Photos from the image-classification dataset "kaifeng-chrysanthemum-visual-classification-model" in the GitHub repository Remiiil1a/kaifeng-chrysanthemum-visual-classification-model. Its 10 classes are: 01 huangse pingban, 02 baise guanban, 03 lvse jiban, 04 fense pingban, 05 hongse qiuxing, 06 fuse feiwu, 07 huangse guanban, 08 fense chiban, 09 huangse qiuxing, 10 hongse sheban.

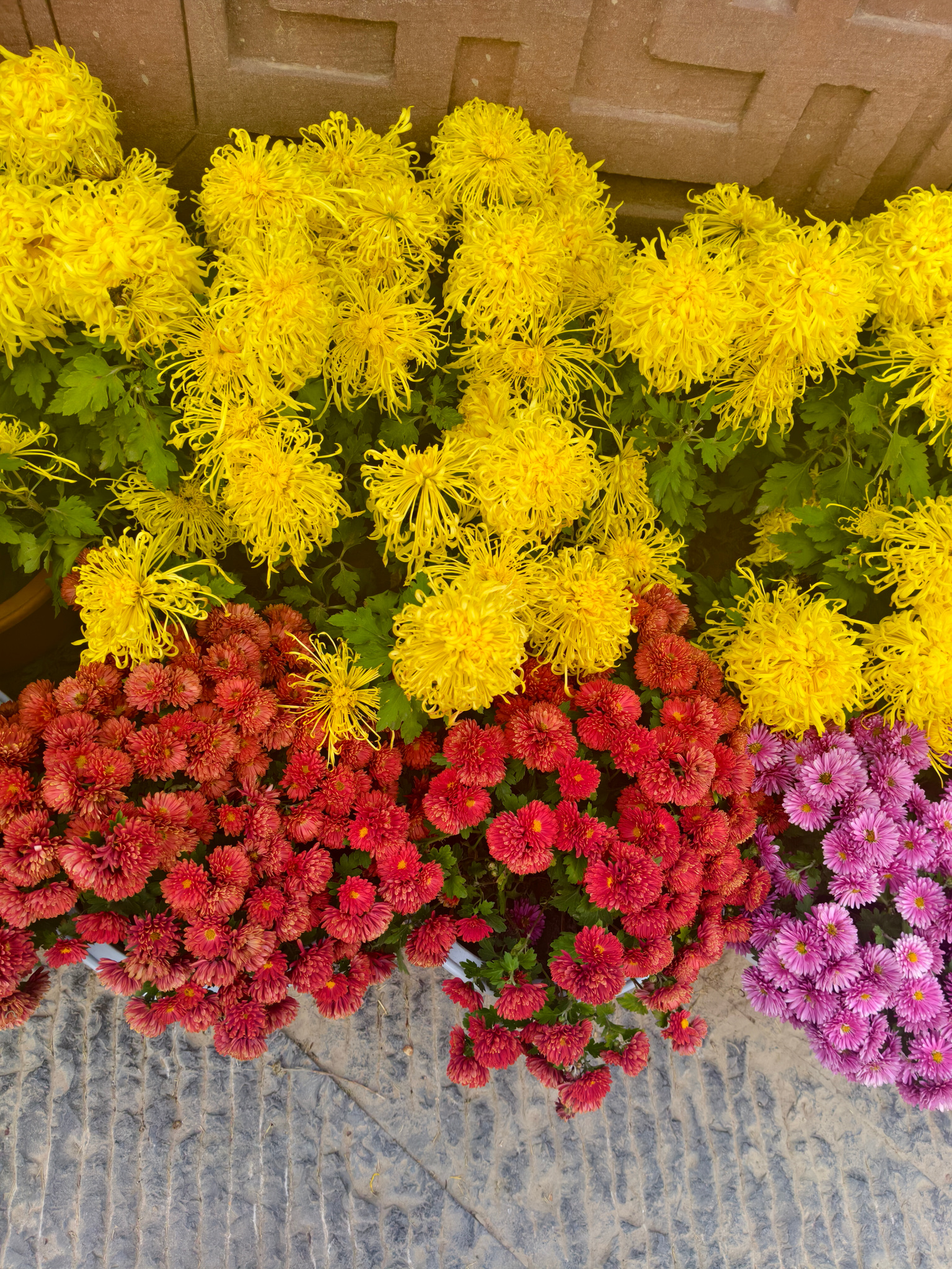
Label: 07 huangse guanban

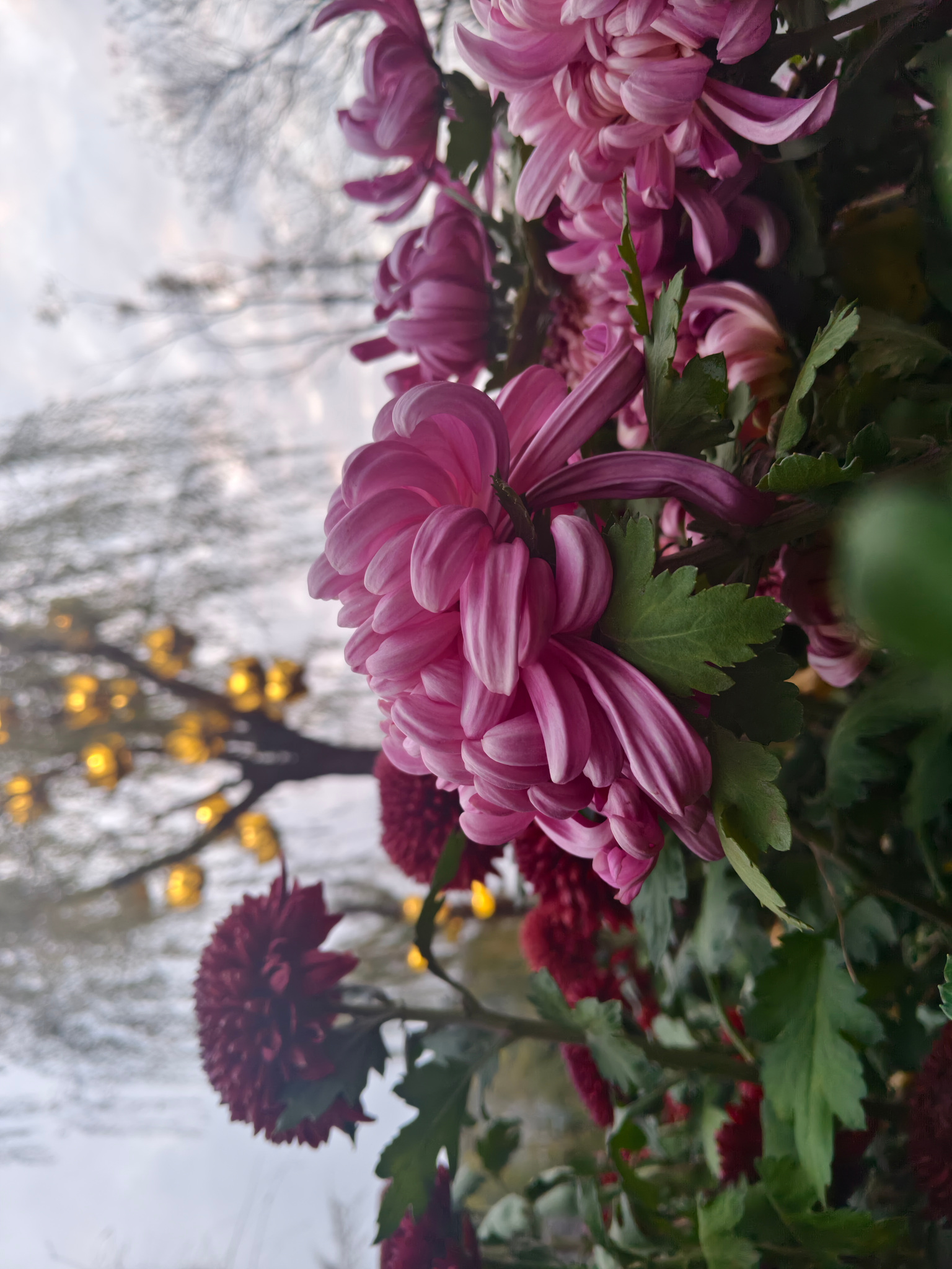
Label: 08 fense chiban

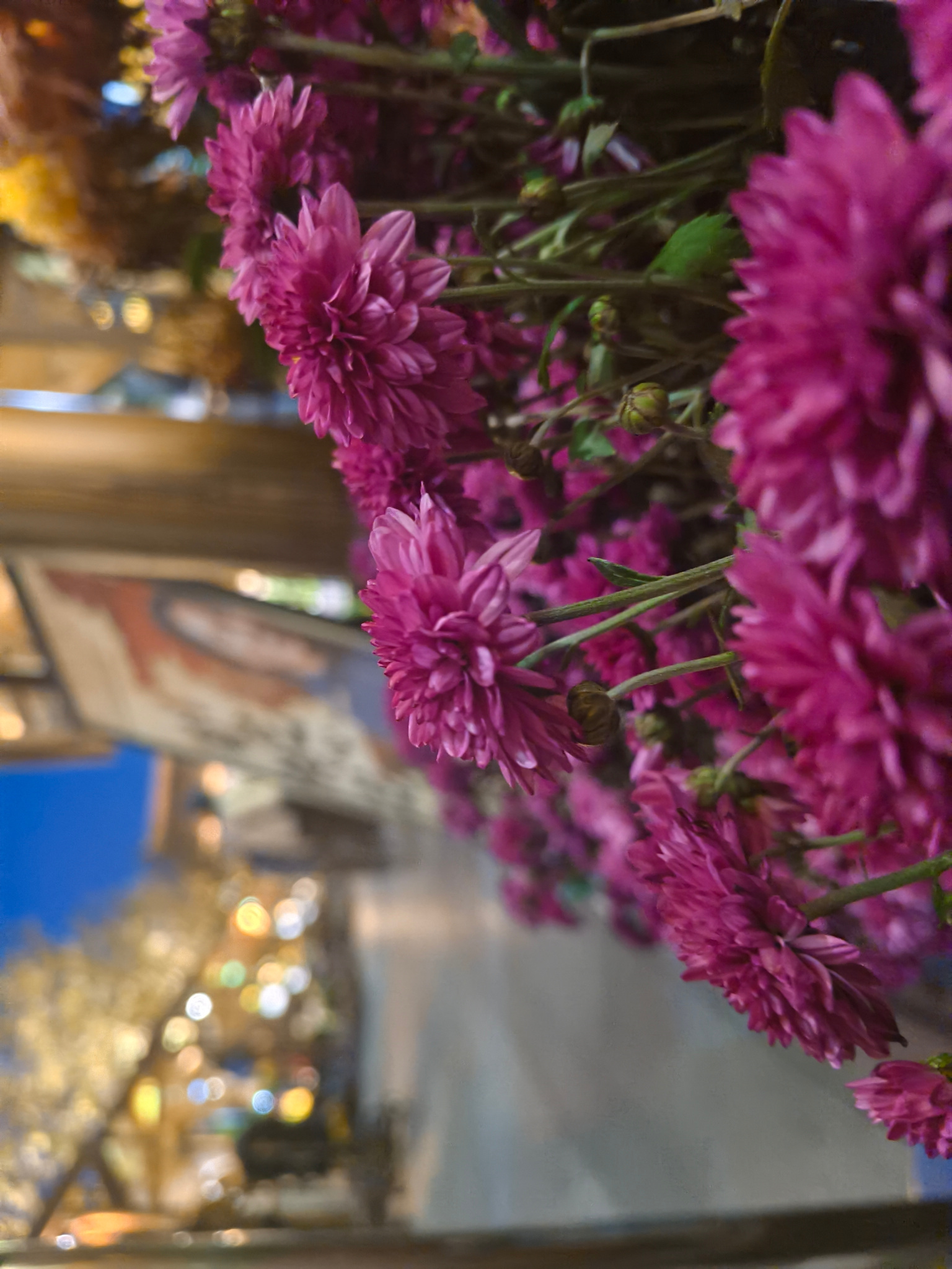
Label: 04 fense pingban

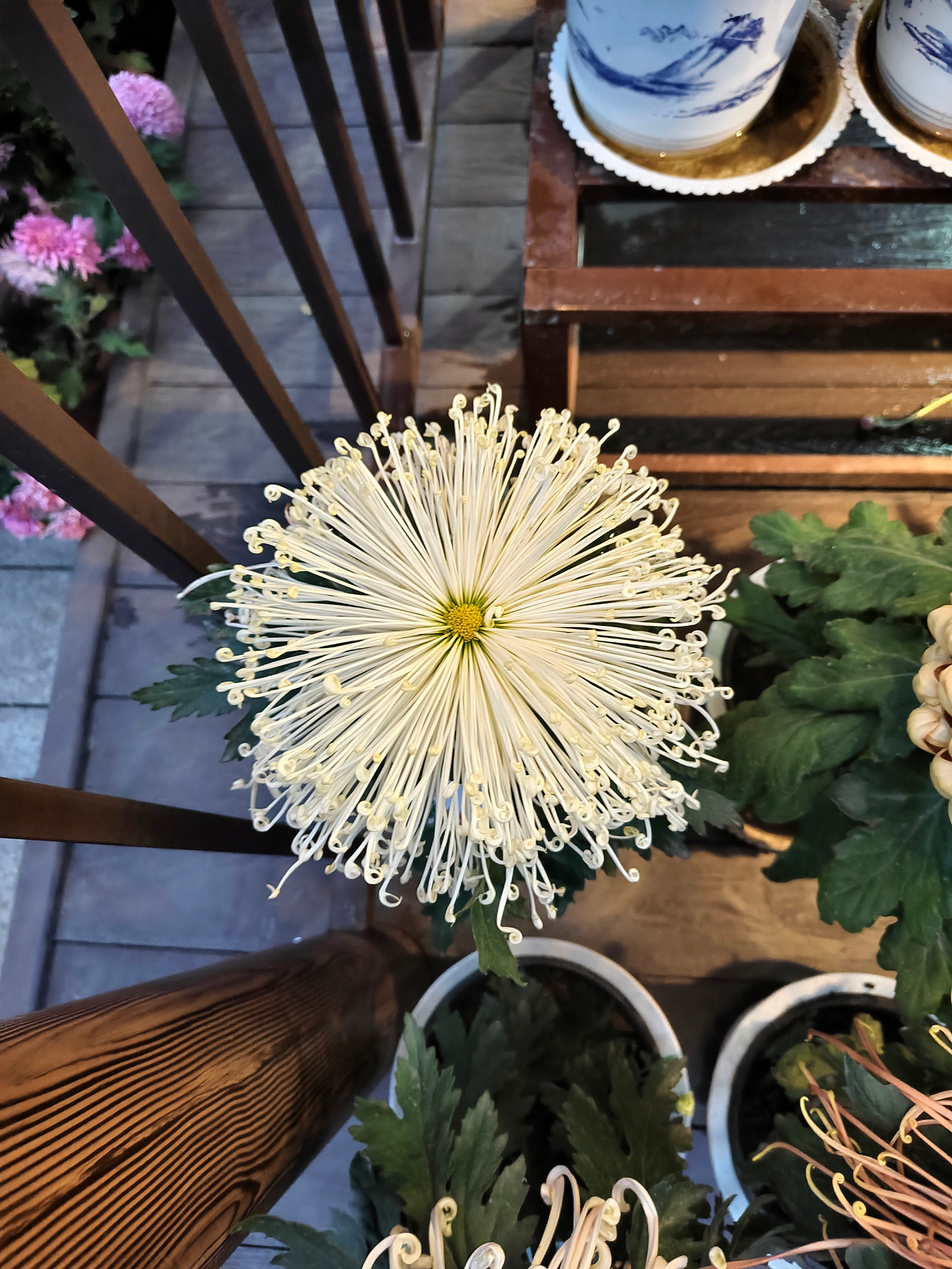
Label: 02 baise guanban

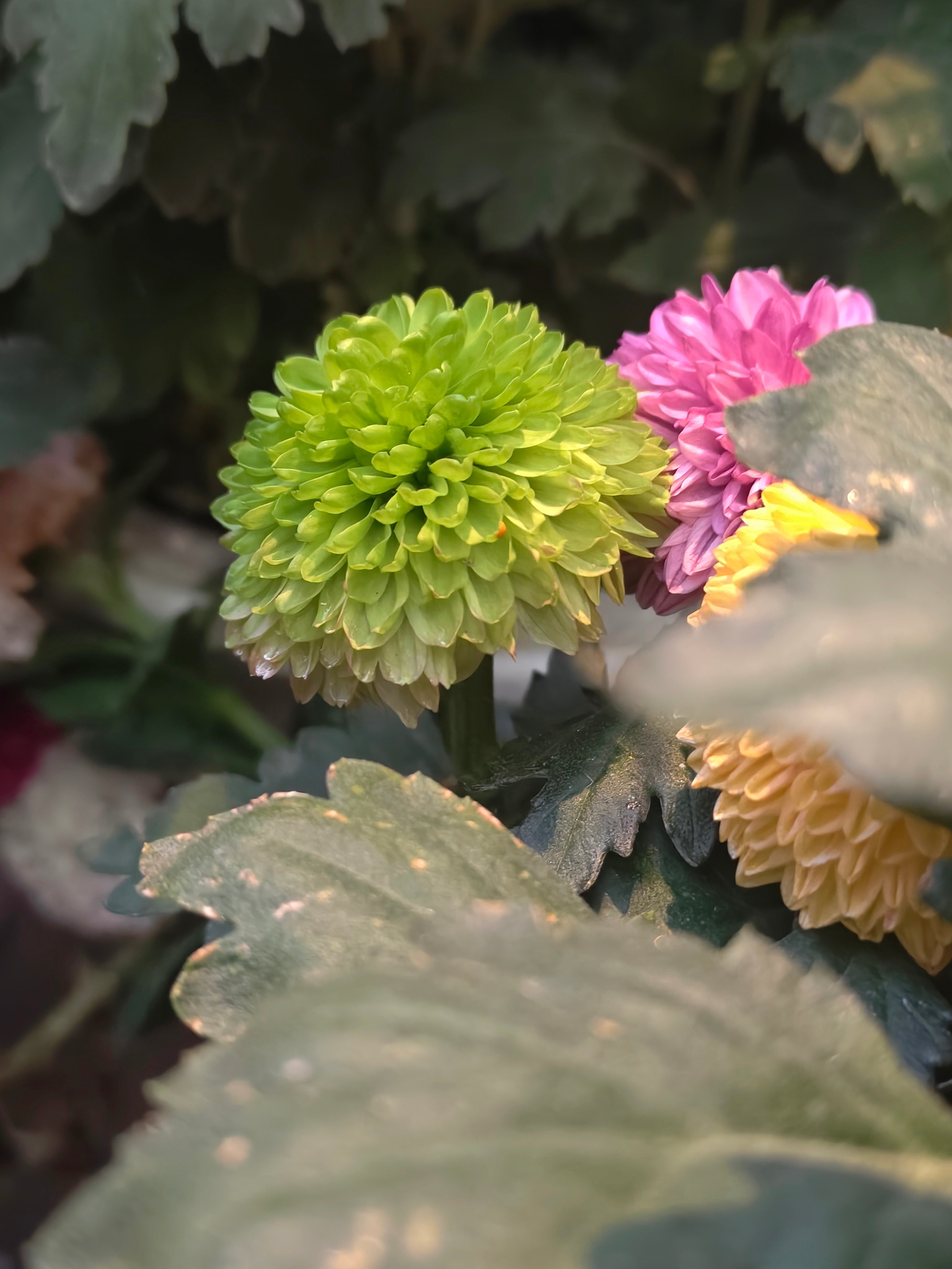
Label: 03 lvse jiban

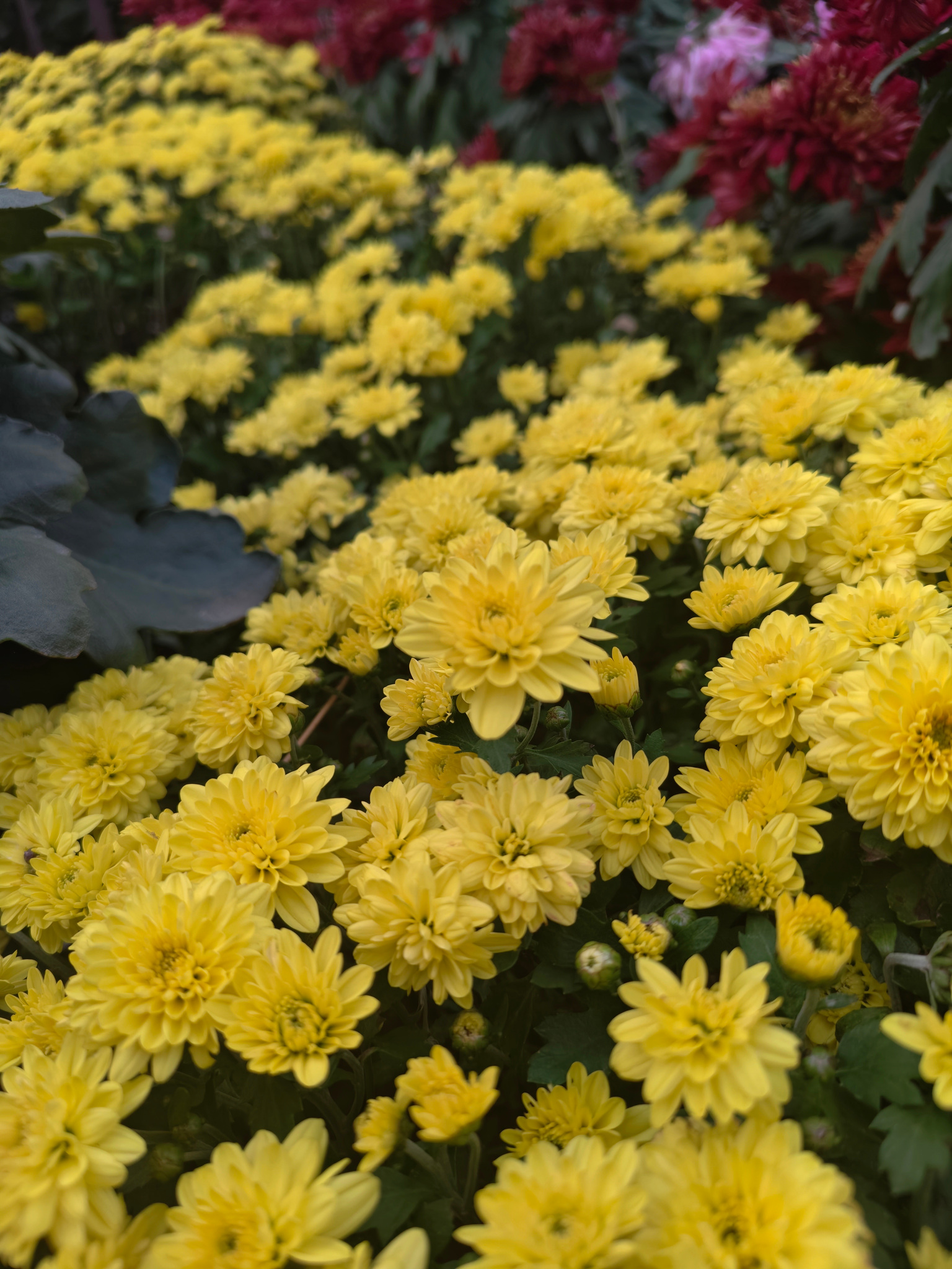
Label: 01 huangse pingban
